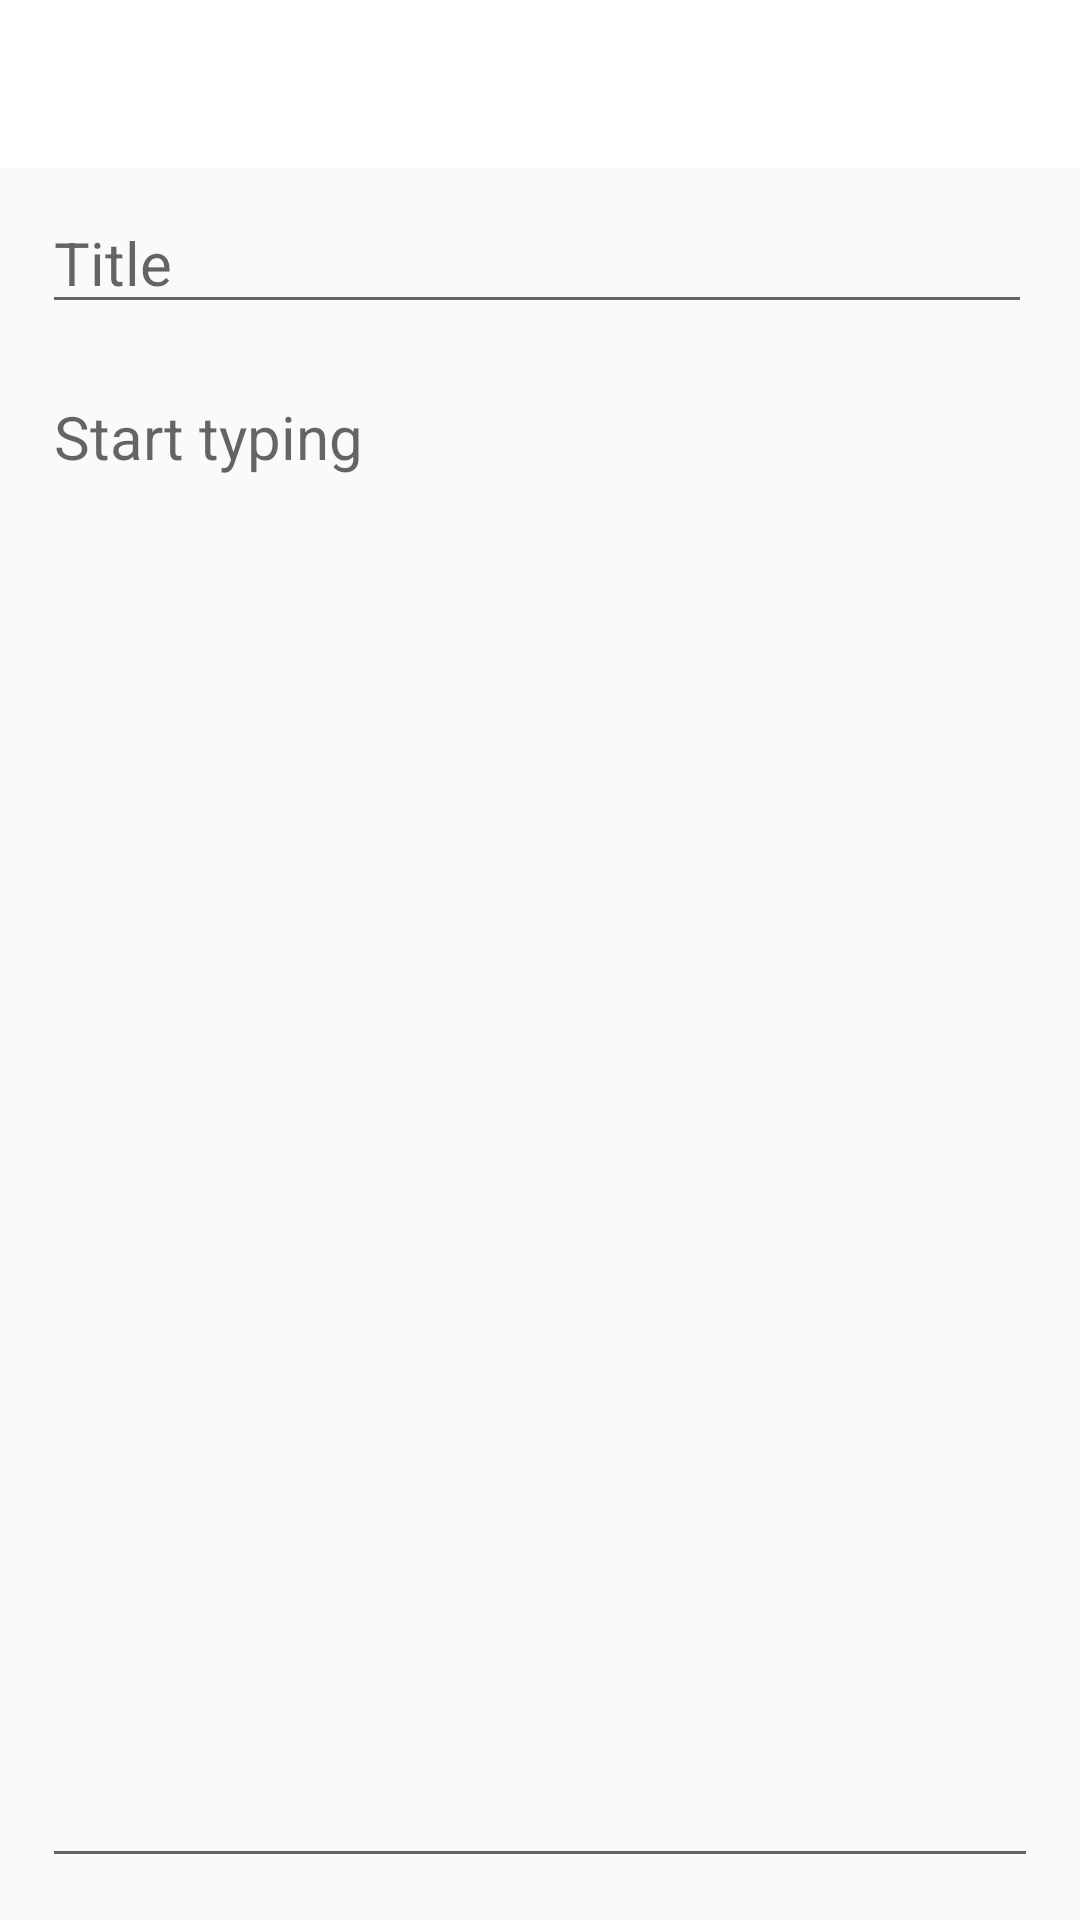

Layout XML and referenced resources for this Android screen:
<!-- AndroidManifest.xml: application theme Theme.FoxProject -->
<!-- res/layout/activity_add_note.xml -->
<?xml version="1.0" encoding="utf-8"?>
<androidx.constraintlayout.widget.ConstraintLayout xmlns:android="http://schemas.android.com/apk/res/android"
    xmlns:app="http://schemas.android.com/apk/res-auto"
    xmlns:tools="http://schemas.android.com/tools"
    android:layout_width="match_parent"
    android:layout_height="match_parent"
    tools:context=".AddNote">

    <androidx.appcompat.widget.Toolbar
        android:id="@+id/toolbar"
        android:layout_width="0dp"
        android:layout_height="wrap_content"
        android:background="@color/white"
        android:minHeight="?attr/actionBarSize"
        android:theme="?attr/actionBarTheme"
        app:layout_constraintEnd_toEndOf="parent"
        app:layout_constraintStart_toStartOf="parent"
        app:layout_constraintTop_toTopOf="parent">

        <RelativeLayout
            android:layout_width="match_parent"
            android:layout_height="match_parent">

            <ImageView
                android:id="@+id/imgBack"
                android:layout_width="wrap_content"
                android:layout_height="wrap_content"
                android:padding="8dp"
                app:srcCompat="@drawable/ic_baseline_arrow_back_24" />

            <ImageView
                android:id="@+id/imgOkay"
                android:layout_width="wrap_content"
                android:layout_height="wrap_content"
                android:layout_alignParentEnd="true"
                android:padding="8dp"
                app:srcCompat="@drawable/ic_baseline_check_24" />
        </RelativeLayout>
    </androidx.appcompat.widget.Toolbar>


    <EditText
        android:id="@+id/et_title"
        android:layout_width="0dp"
        android:layout_height="wrap_content"
        android:ems="10"
        android:inputType="textPersonName"
        android:hint="Title"
        android:textSize="20sp"
        android:layout_marginTop="8dp"
        android:layout_marginStart="14dp"
        android:layout_marginEnd="16dp"
        app:layout_constraintEnd_toEndOf="parent"
        app:layout_constraintStart_toStartOf="parent"
        app:layout_constraintTop_toBottomOf="@+id/toolbar" />

    <EditText
        android:id="@+id/et_note"
        android:layout_width="0dp"
        android:layout_height="0dp"
        android:layout_margin="14dp"
        android:ems="10"
        android:gravity="top"
        android:hint="Start typing"
android:lineSpacingMultiplier="1.8"
        android:inputType="textMultiLine"
        android:textSize="20sp"
        app:layout_constraintBottom_toBottomOf="parent"
        app:layout_constraintEnd_toEndOf="parent"
        app:layout_constraintStart_toStartOf="parent"
        app:layout_constraintTop_toBottomOf="@+id/et_title" />
</androidx.constraintlayout.widget.ConstraintLayout>
<!-- resources referenced by this layout -->
<resources>
  <color name="white">#FFFFFFFF</color>
  <style name="Theme.FoxProject" parent="Theme.AppCompat.DayNight.NoActionBar">
          
          <item name="colorPrimary">@color/purple_500</item>
          <item name="colorPrimaryVariant">@color/purple_700</item>
          <item name="colorOnPrimary">@color/white</item>
          
          <item name="colorSecondary">@color/teal_200</item>
          <item name="colorSecondaryVariant">@color/teal_700</item>
          <item name="colorOnSecondary">@color/black</item>
          
          <item name="android:statusBarColor">?attr/colorPrimaryVariant</item>
          
      </style>
  <color name="purple_500">#FF6200EE</color>
  <color name="purple_700">#FF3700B3</color>
  <color name="teal_200">#FF03DAC5</color>
  <color name="teal_700">#FF018786</color>
  <color name="black">#FF000000</color>
</resources>
